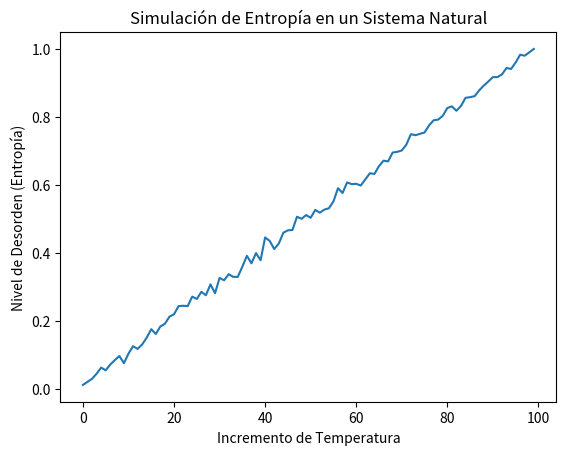

This figure's Python source:
import random
import matplotlib.pyplot as plt

# Configuración inicial
moléculas = 1000
temperatura = 0  # Frío inicial (0 = sólido ordenado)
estados = []

# Simulación: aumento de temperatura
for t in range(100):
    temperatura += 1
    desorden = 0
    for _ in range(moléculas):
        # A mayor temperatura, mayor probabilidad de moverse
        if random.random() < temperatura / 100:
            desorden += 1
    estados.append(desorden / moléculas)

# Visualización
plt.plot(estados)
plt.title('Simulación de Entropía en un Sistema Natural')
plt.xlabel('Incremento de Temperatura')
plt.ylabel('Nivel de Desorden (Entropía)')
plt.show()
